The GitHub repository ArticleCodeHub/DeepEMPR contains a labelled image folder "LeafDisease" with 5 categories: brown leaf spot, cercospora leaf spot, healthy leaf, leaf miner damage, rust disease. Examples follow, each with its label.

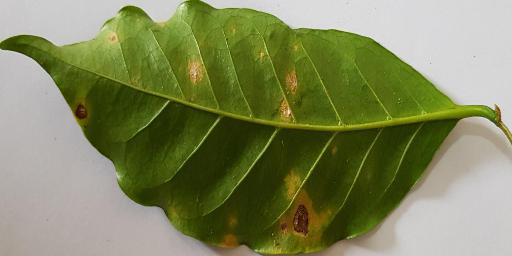
Label: rust disease

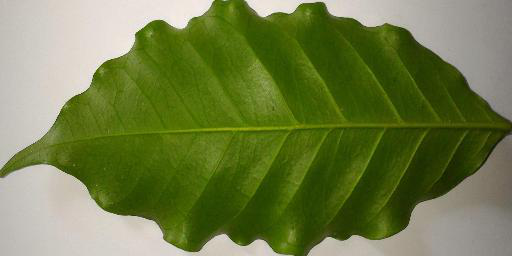
Label: healthy leaf

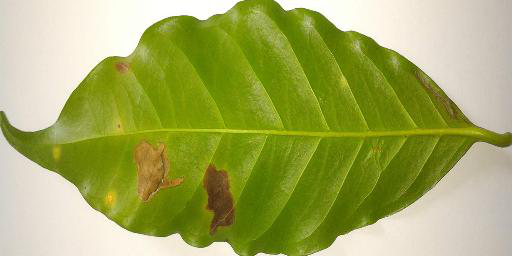
Label: leaf miner damage

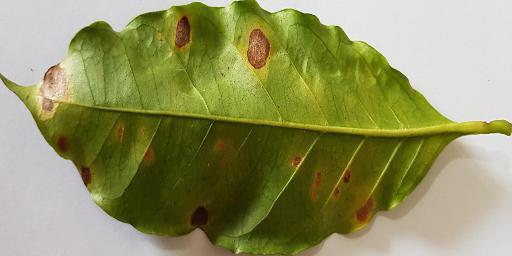
Label: cercospora leaf spot

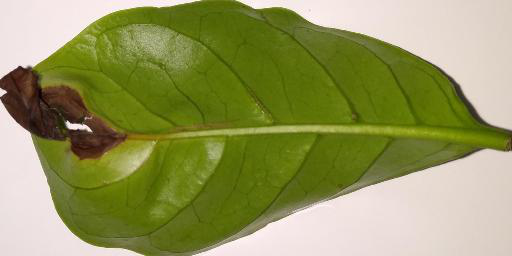
Label: brown leaf spot

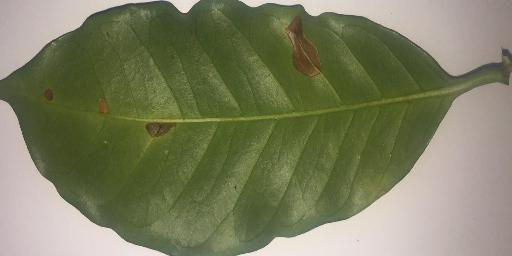
Label: leaf miner damage
